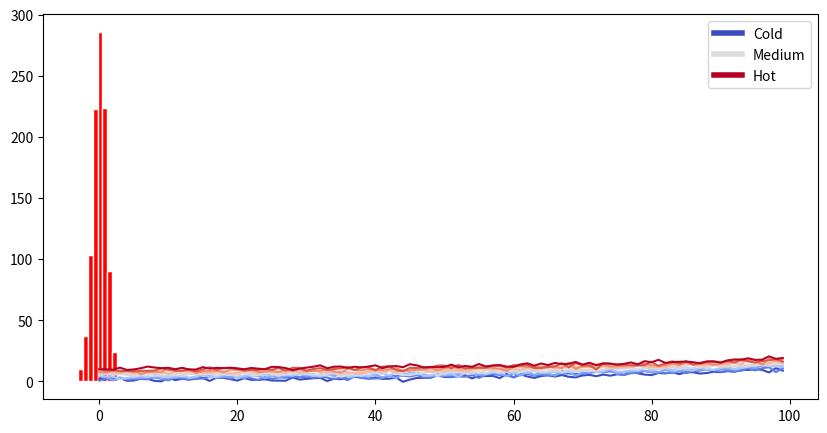

Write the Python code that produced this figure.
#!/usr/bin/env python
# coding: utf-8

# # Content with notebooks
# 
# You can also create content with Jupyter Notebooks. This means that you can include
# code blocks and their outputs in your book.
# 
# ## Markdown + notebooks
# 
# As it is markdown, you can embed images, HTML, etc into your posts!
# 
# ![](https://myst-parser.readthedocs.io/en/latest/_static/logo.png)
# 
# You can also $add_{math}$ and
# 
# $$
# math^{blocks}
# $$
# 
# or
# 
# $$
# \begin{aligned}
# \mbox{mean} la_{tex} \\ \\
# math blocks
# \end{aligned}
# $$
# 
# But make sure you \$Escape \$your \$dollar signs \$you want to keep!
# 
# ## MyST markdown
# 
# MyST markdown works in Jupyter Notebooks as well. For more information about MyST markdown, check
# out [the MyST guide in Jupyter Book](https://jupyterbook.org/content/myst.html),
# or see [the MyST markdown documentation](https://myst-parser.readthedocs.io/en/latest/).
# 
# ## Code blocks and outputs
# 
# Jupyter Book will also embed your code blocks and output in your book.
# For example, here's some sample Matplotlib code:

# In[1]:


from matplotlib import rcParams, cycler
import matplotlib.pyplot as plt
import numpy as np
plt.ion()


# In[2]:


# Fixing random state for reproducibility
np.random.seed(19680801)

N = 10
data = [np.logspace(0, 1, 100) + np.random.randn(100) + ii for ii in range(N)]
data = np.array(data).T
cmap = plt.cm.coolwarm
rcParams['axes.prop_cycle'] = cycler(color=cmap(np.linspace(0, 1, N)))


from matplotlib.lines import Line2D
custom_lines = [Line2D([0], [0], color=cmap(0.), lw=4),
                Line2D([0], [0], color=cmap(.5), lw=4),
                Line2D([0], [0], color=cmap(1.), lw=4)]

fig, ax = plt.subplots(figsize=(10, 5))
lines = ax.plot(data)
ax.legend(custom_lines, ['Cold', 'Medium', 'Hot']);


# There is a lot more that you can do with outputs (such as including interactive outputs)
# with your book. For more information about this, see [the Jupyter Book documentation](https://jupyterbook.org)

# Draw 1000 $N(0,1)$ samples.

# In[3]:


np.random.seed(1)

x = np.random.normal(0,1,1000)

plt.hist(x, color = 'red', edgecolor = 'white');


# In[ ]:




